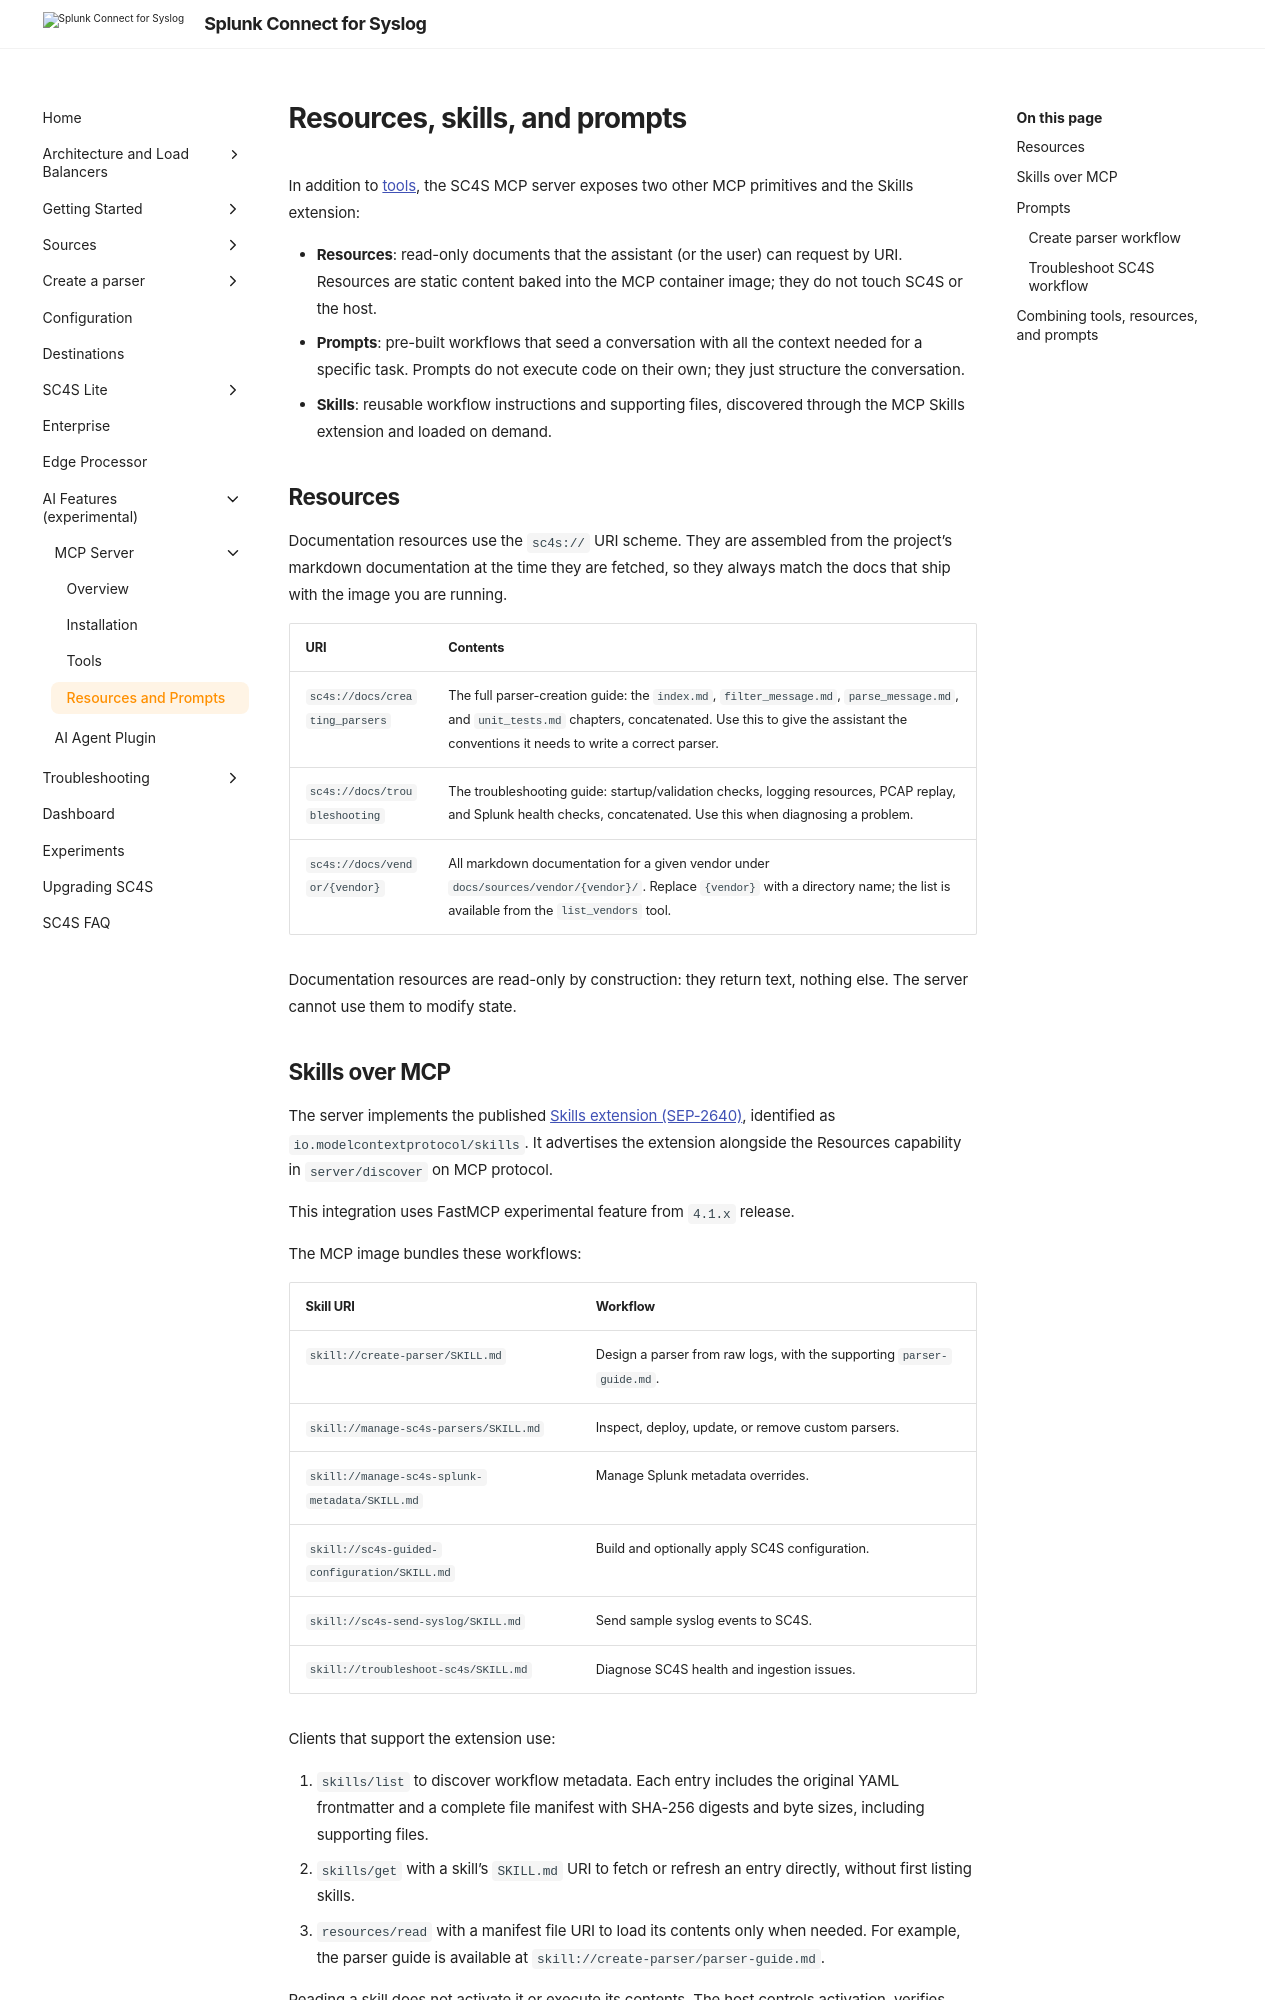

repository: splunk/splunk-connect-for-syslog · page: develop/mcp_server/resources_and_prompts/index.html · generator: mkdocs

# Resources, skills, and prompts

In addition to [tools](tools.md), the SC4S MCP server exposes two other
MCP primitives and the Skills extension:

* **Resources**: read-only documents that the assistant (or the user)
  can request by URI. Resources are static content baked into the MCP
  container image; they do not touch SC4S or the host.
* **Prompts**: pre-built workflows that seed a conversation with all
  the context needed for a specific task. Prompts do not execute code
  on their own; they just structure the conversation.
* **Skills**: reusable workflow instructions and supporting files,
  discovered through the MCP Skills extension and loaded on demand.

## Resources

Documentation resources use the `sc4s://` URI scheme. They are assembled from the
project's markdown documentation at the time they are fetched, so they
always match the docs that ship with the image you are running.

| URI | Contents |
|---|---|
| `sc4s://docs/creating_parsers` | The full parser-creation guide: the `index.md`, `filter_message.md`, `parse_message.md`, and `unit_tests.md` chapters, concatenated. Use this to give the assistant the conventions it needs to write a correct parser. |
| `sc4s://docs/troubleshooting` | The troubleshooting guide: startup/validation checks, logging resources, PCAP replay, and Splunk health checks, concatenated. Use this when diagnosing a problem. |
| `sc4s://docs/vendor/{vendor}` | All markdown documentation for a given vendor under `docs/sources/vendor/{vendor}/`. Replace `{vendor}` with a directory name; the list is available from the `list_vendors` tool. |

Documentation resources are read-only by construction: they return text,
nothing else. The server cannot use them to modify state.
